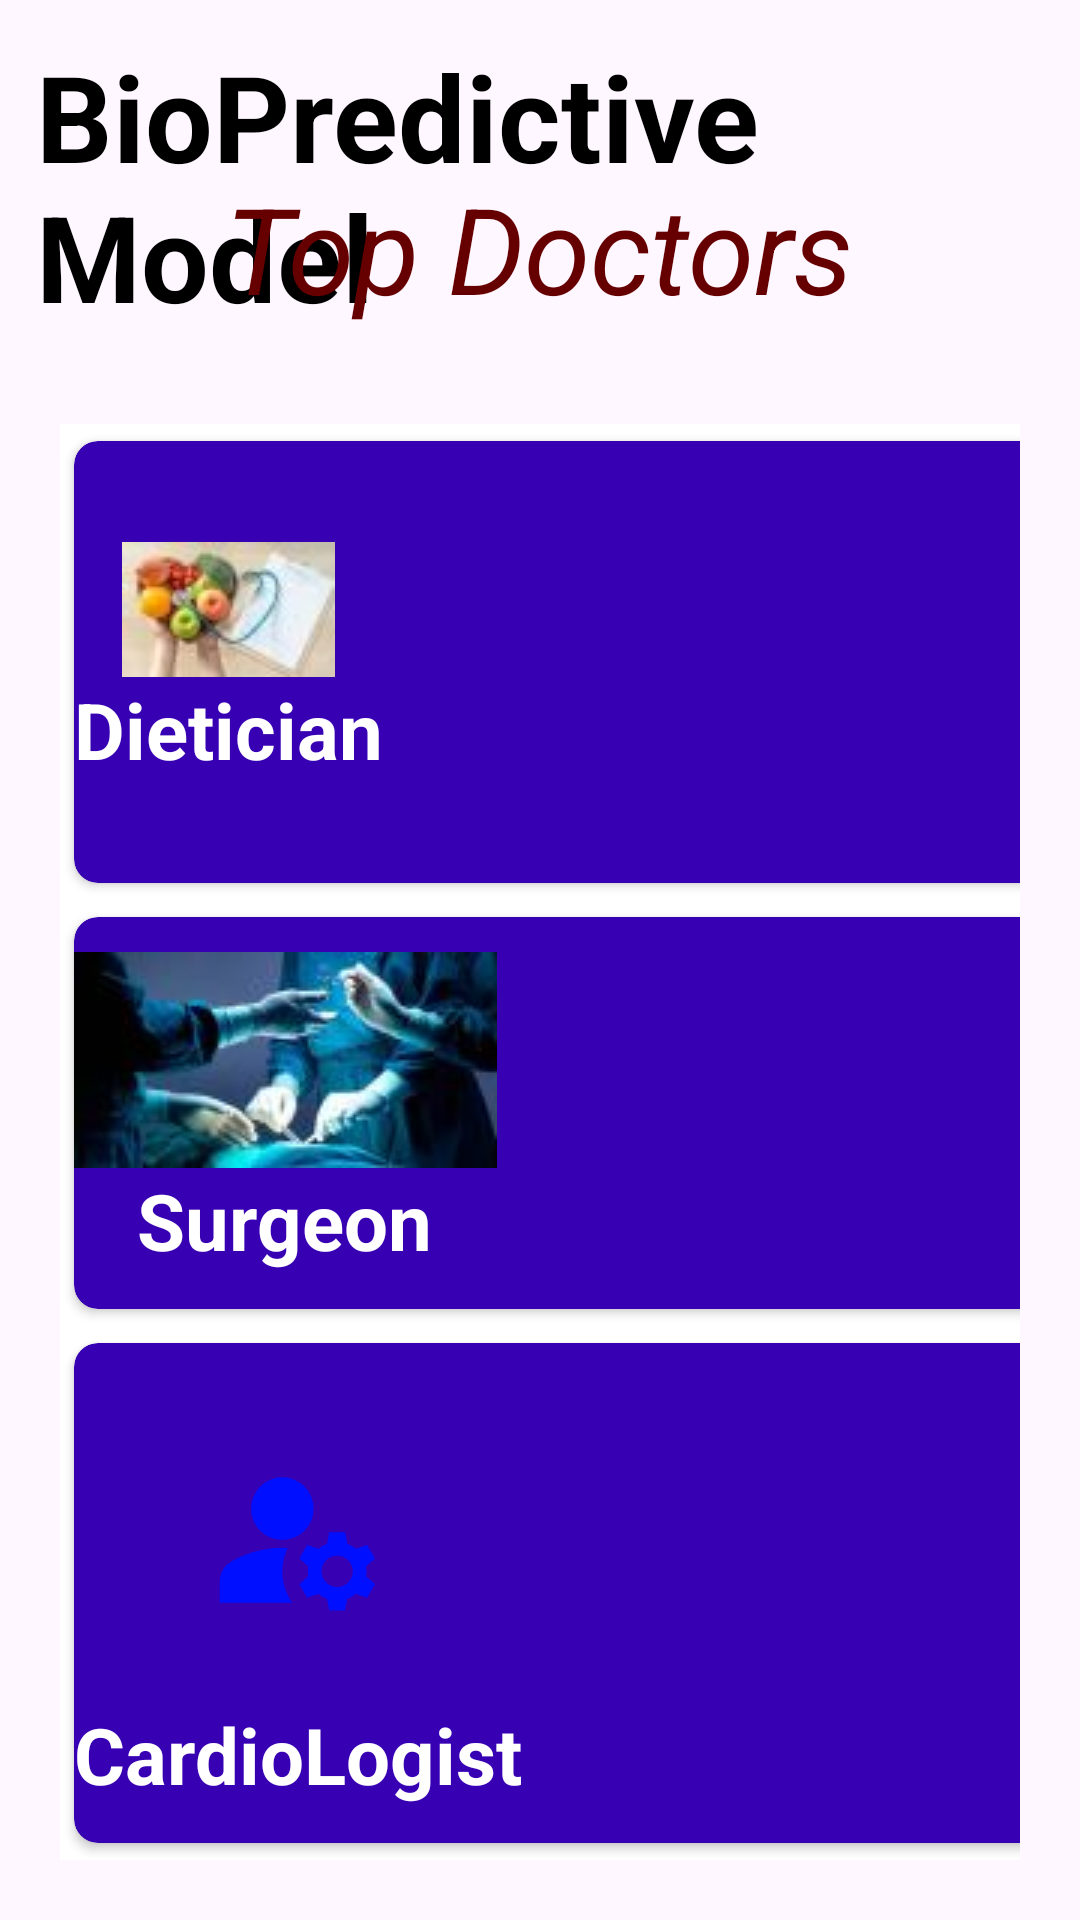

Produce the Android XML layout that renders to this screen, including the resource entries it uses.
<!-- AndroidManifest.xml: application theme Theme.HealthCare_App -->
<!-- res/layout/activity_find_doctor.xml -->
<?xml version="1.0" encoding="utf-8"?>
<RelativeLayout xmlns:android="http://schemas.android.com/apk/res/android"
    xmlns:app="http://schemas.android.com/apk/res-auto"
    xmlns:tools="http://schemas.android.com/tools"
    android:id="@+id/main"
    android:layout_width="match_parent"
    android:layout_height="match_parent"
    android:background="@drawable/vishal1"
    tools:context=".FindDoctor">
    <TextView
        android:id="@+id/titleFindDoctor"
        android:layout_width="wrap_content"
        android:layout_height="wrap_content"
        android:text="BioPredictive Model"
        android:textColor="#000"
        android:textSize="40sp"
        android:textStyle="bold"
        android:layout_centerHorizontal="true"
        android:layout_margin="12dp"/>
    <TextView
        android:id="@+id/titleFindDoctorTop"
        android:layout_width="wrap_content"
        android:layout_height="wrap_content"
        android:text="Top Doctors"
        android:textColor="#600"
        android:textSize="40sp"
        android:textStyle="italic"
        android:layout_centerHorizontal="true"
        android:layout_marginBottom="12dp"
        android:layout_marginTop="56dp"
        android:layout_marginEnd="12dp"
        android:layout_marginStart="12dp"/>

    <GridLayout
        android:layout_width="match_parent"
        android:layout_height="match_parent"
        android:layout_below="@+id/titleFindDoctorTop"
        android:background="@color/white"
        android:layout_margin="20dp"
        android:layout_marginTop="42dp"
        android:layout_marginBottom="20dp"
        android:columnCount="2"
        android:rowCount="3">

        <androidx.cardview.widget.CardView
            android:id="@+id/cardFDFamilyPhysician"
            android:layout_width="wrap_content"
            android:layout_height="wrap_content"
            android:layout_row="0"
            android:layout_column="1"
            android:layout_rowWeight="1"
            android:layout_columnWeight="1"
            android:layout_gravity="fill"
            app:cardBackgroundColor="@color/design_default_color_primary_dark"
            app:cardCornerRadius="8dp"
            app:cardUseCompatPadding="true">

            <LinearLayout
                android:layout_width="wrap_content"
                android:layout_height="wrap_content"
                android:layout_gravity="center_vertical"
                android:gravity="center"
                android:orientation="vertical"
                >

                <ImageView
                    android:layout_width="wrap_content"
                    android:layout_height="wrap_content"
                    android:src="@drawable/familyphysician" />
                <TextView
                    android:layout_width="wrap_content"
                    android:layout_height="wrap_content"
                    android:text="Family Physician"
                    android:textAlignment="center"
                    android:textColor="@color/white"
                    android:textSize="26dp"
                    android:textStyle="bold"/>
            </LinearLayout>
        </androidx.cardview.widget.CardView>

        <androidx.cardview.widget.CardView
            android:id="@+id/cardFDDietician"
            android:layout_width="wrap_content"
            android:layout_height="wrap_content"
            android:layout_row="0"
            android:layout_column="0"
            android:layout_rowWeight="1"
            android:layout_columnWeight="1"
            android:layout_gravity="fill"
            app:cardBackgroundColor="@color/design_default_color_primary_dark"
            app:cardCornerRadius="8dp"
            app:cardUseCompatPadding="true"
            >
            <LinearLayout
                android:layout_width="wrap_content"
                android:layout_height="wrap_content"
                android:layout_gravity="center_vertical"
                android:gravity="center"
                android:orientation="vertical"
                >
                <ImageView
                    android:layout_width="wrap_content"
                    android:layout_height="wrap_content"
                    android:src="@drawable/dietician"/>
                <TextView
                    android:layout_width="wrap_content"
                    android:layout_height="wrap_content"
                    android:text="Dietician"
                    android:textAlignment="center"
                    android:textColor="@color/white"
                    android:textSize="26dp"
                    android:textStyle="bold"/>
            </LinearLayout>
        </androidx.cardview.widget.CardView>
        <androidx.cardview.widget.CardView
            android:id="@+id/cardFDSurgeon"
            android:layout_width="wrap_content"
            android:layout_height="wrap_content"
            android:layout_row="1"
            android:layout_column="0"
            android:layout_rowWeight="1"
            android:layout_columnWeight="1"
            android:layout_gravity="fill"
            app:cardBackgroundColor="@color/design_default_color_primary_dark"
            app:cardCornerRadius="8dp"
            app:cardUseCompatPadding="true"
            >
            <LinearLayout
                android:layout_width="wrap_content"
                android:layout_height="wrap_content"
                android:layout_gravity="center_vertical"
                android:gravity="center"
                android:orientation="vertical"
                >
                <ImageView
                    android:layout_width="wrap_content"
                    android:layout_height="wrap_content"
                    android:src="@drawable/surgeon"/>
                <TextView
                    android:layout_width="wrap_content"
                    android:layout_height="wrap_content"
                    android:text="Surgeon"
                    android:textAlignment="center"
                    android:textColor="@color/white"
                    android:textSize="26dp"
                    android:textStyle="bold"/>
            </LinearLayout>
        </androidx.cardview.widget.CardView>
        <androidx.cardview.widget.CardView
            android:id="@+id/cardFDDentist"
            android:layout_width="wrap_content"
            android:layout_height="wrap_content"
            android:layout_row="1"
            android:layout_column="1"
            android:layout_rowWeight="1"
            android:layout_columnWeight="1"
            android:layout_gravity="fill"
            app:cardBackgroundColor="@color/design_default_color_primary_dark"
            app:cardCornerRadius="8dp"
            app:cardUseCompatPadding="true"
            >
            <LinearLayout
                android:layout_width="wrap_content"
                android:layout_height="wrap_content"
                android:layout_gravity="center_vertical"
                android:gravity="center"
                android:orientation="vertical"
                >
                <ImageView
                    android:layout_width="wrap_content"
                    android:layout_height="wrap_content"
                    android:src="@drawable/healtharticles"/>
                <TextView
                    android:layout_width="wrap_content"
                    android:layout_height="wrap_content"
                    android:text="Dentist"
                    android:textAlignment="center"
                    android:textColor="@color/white"
                    android:textSize="26dp"
                    android:textStyle="bold"/>
            </LinearLayout>
        </androidx.cardview.widget.CardView>
        <androidx.cardview.widget.CardView
            android:id="@+id/cardFDCardiologists"
            android:layout_width="wrap_content"
            android:layout_height="wrap_content"
            android:layout_row="2"
            android:layout_column="0"
            android:layout_rowWeight="1"
            android:layout_columnWeight="1"
            android:layout_gravity="fill"
            app:cardBackgroundColor="@color/design_default_color_primary_dark"
            app:cardCornerRadius="8dp"
            app:cardUseCompatPadding="true"
            >
            <LinearLayout
                android:layout_width="wrap_content"
                android:layout_height="wrap_content"
                android:layout_gravity="center_vertical"
                android:gravity="center"
                android:orientation="vertical"
                >
                <ImageView
                    android:layout_width="wrap_content"
                    android:layout_height="wrap_content"
                    android:src="@drawable/ic_launcher_foreground"/>
                <TextView
                    android:layout_width="wrap_content"
                    android:layout_height="wrap_content"
                    android:text="CardioLogist"
                    android:textAlignment="center"
                    android:textColor="@color/white"
                    android:textSize="26dp"
                    android:textStyle="bold"/>
            </LinearLayout>
        </androidx.cardview.widget.CardView>
        <androidx.cardview.widget.CardView
            android:id="@+id/cardExit"
            android:layout_width="wrap_content"
            android:layout_height="wrap_content"
            android:layout_row="2"
            android:layout_column="1"
            android:layout_rowWeight="1"
            android:layout_columnWeight="1"
            android:layout_gravity="fill"
            app:cardBackgroundColor="@color/design_default_color_primary_dark"
            app:cardCornerRadius="8dp"
            app:cardUseCompatPadding="true"
            >
            <LinearLayout
                android:layout_width="wrap_content"
                android:layout_height="wrap_content"
                android:layout_gravity="center_vertical"
                android:gravity="center"
                android:orientation="vertical"
                >
                <ImageView
                    android:layout_width="wrap_content"
                    android:layout_height="wrap_content"
                    android:src="@drawable/logout"/>
                <TextView
                    android:layout_width="wrap_content"
                    android:layout_height="wrap_content"
                    android:text="  LogOut/Exit"
                    android:textAlignment="center"
                    android:textColor="@color/white"
                    android:textSize="26dp"
                    android:textStyle="bold"/>
            </LinearLayout>
        </androidx.cardview.widget.CardView>

    </GridLayout>
</RelativeLayout>
<!-- resources referenced by this layout -->
<resources>
  <!-- drawable dietician: jpg bitmap (drawable, 1693 bytes) -->
  <!-- drawable familyphysician: jpg bitmap (drawable, 4882 bytes) -->
  <!-- drawable healtharticles: jpg bitmap (drawable, 2863 bytes) -->
  <!-- drawable ic_launcher_foreground (drawable) -->
  <vector xmlns:android="http://schemas.android.com/apk/res/android"
      android:width="108dp"
      android:height="108dp"
      android:viewportWidth="24"
      android:viewportHeight="24"
      android:tint="#000FFF">
    <group android:scaleX="0.58"
        android:scaleY="0.58"
        android:translateX="5.04"
        android:translateY="5.04">
      <path
          android:fillColor="@android:color/white"
          android:pathData="M10,8m-4,0a4,4 0,1 1,8 0a4,4 0,1 1,-8 0"/>
      <path
          android:fillColor="@android:color/white"
          android:pathData="M10.67,13.02C10.45,13.01 10.23,13 10,13c-2.42,0 -4.68,0.67 -6.61,1.82C2.51,15.34 2,16.32 2,17.35V20h9.26C10.47,18.87 10,17.49 10,16C10,14.93 10.25,13.93 10.67,13.02z"/>
      <path
          android:fillColor="@android:color/white"
          android:pathData="M20.75,16c0,-0.22 -0.03,-0.42 -0.06,-0.63l1.14,-1.01l-1,-1.73l-1.45,0.49c-0.32,-0.27 -0.68,-0.48 -1.08,-0.63L18,11h-2l-0.3,1.49c-0.4,0.15 -0.76,0.36 -1.08,0.63l-1.45,-0.49l-1,1.73l1.14,1.01c-0.03,0.21 -0.06,0.41 -0.06,0.63s0.03,0.42 0.06,0.63l-1.14,1.01l1,1.73l1.45,-0.49c0.32,0.27 0.68,0.48 1.08,0.63L16,21h2l0.3,-1.49c0.4,-0.15 0.76,-0.36 1.08,-0.63l1.45,0.49l1,-1.73l-1.14,-1.01C20.72,16.42 20.75,16.22 20.75,16zM17,18c-1.1,0 -2,-0.9 -2,-2s0.9,-2 2,-2s2,0.9 2,2S18.1,18 17,18z"/>
    </group>
  </vector>
  <!-- drawable logout: jpg bitmap (drawable, 3416 bytes) -->
  <!-- drawable surgeon: jpg bitmap (drawable, 3654 bytes) -->
  <style name="Theme.HealthCare_App" parent="Base.Theme.HealthCare_App" />
  <style name="Base.Theme.HealthCare_App" parent="Theme.Material3.DayNight.NoActionBar">
          
          
      </style>
  <!-- not gathered from this repository: default colours our renderer supplied (Android Studio template values) -->
  <color name="white">#FFFFFFFF</color>
</resources>
